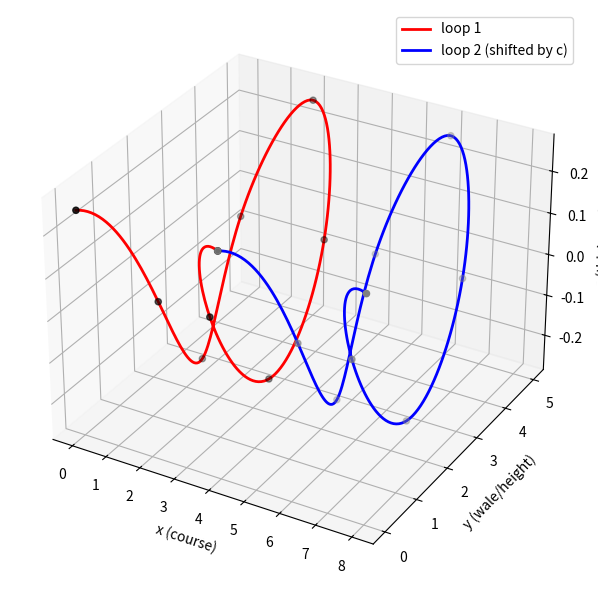

This chart was generated by the following Python code:
import numpy as np
from scipy.interpolate import splprep, splev
import matplotlib
matplotlib.use('Agg')
import matplotlib.pyplot as plt

def loop_points(c, w, d, L, x_offset=0.0):
    """9 control points P1..P9 for one jersey loop, per Ravandi et al. 2022.
    x_offset shifts the whole loop along the course direction."""
    P1 = [0 + x_offset,           0,            d/2]
    P2 = [(c+2*d)/4 + x_offset,   (L-w)/2,      0]
    P3 = [c/4 + x_offset,         L/2,         -d/2]
    P4 = [(c-2*d)/4 + x_offset,   (L+w)/2,      0]
    P5 = [c/2 + x_offset,         L,            d/2]
    P6 = [(3*c+2*d)/4 + x_offset, (L+w)/2,      0]
    P7 = [3*c/4 + x_offset,       L/2,         -d/2]
    P8 = [(3*c-2*d)/4 + x_offset, (L-w)/2,      0]
    P9 = [c + x_offset,           0,            d/2]
    return np.array([P1,P2,P3,P4,P5,P6,P7,P8,P9])

def fit_spline(points, k=3):
    tck, u = splprep(points.T, s=0, k=k)
    u_fine = np.linspace(0, 1, 200)
    x, y, z = splev(u_fine, tck)
    return x, y, z

if __name__ == "__main__":
    c, w, d, L = 4.0, 3.0, 0.5, 5.0

    loop1 = loop_points(c, w, d, L, x_offset=0.0)
    loop2 = loop_points(c, w, d, L, x_offset=c)   # shifted by course spacing c

    # THE CHECK: loop2's P1 must equal loop1's P9
    p9_loop1 = loop1[8]
    p1_loop2 = loop2[0]
    match = np.allclose(p9_loop1, p1_loop2)
    print("loop1 P9:", p9_loop1)
    print("loop2 P1:", p1_loop2)
    print("MATCH (should be True):", match)

    x1,y1,z1 = fit_spline(loop1)
    x2,y2,z2 = fit_spline(loop2)

    fig = plt.figure(figsize=(8,6))
    ax = fig.add_subplot(111, projection='3d')
    ax.plot(x1,y1,z1,'r-',lw=2,label='loop 1')
    ax.plot(x2,y2,z2,'b-',lw=2,label='loop 2 (shifted by c)')
    ax.scatter(loop1[:,0],loop1[:,1],loop1[:,2],c='k',s=20)
    ax.scatter(loop2[:,0],loop2[:,1],loop2[:,2],c='gray',s=20)
    ax.set_xlabel('x (course)')
    ax.set_ylabel('y (wale/height)')
    ax.set_zlabel('z (thickness)')
    ax.legend()
    plt.tight_layout()
    plt.savefig('step2_interlock_check.png', dpi=150)
    print("Saved step2_interlock_check.png")
